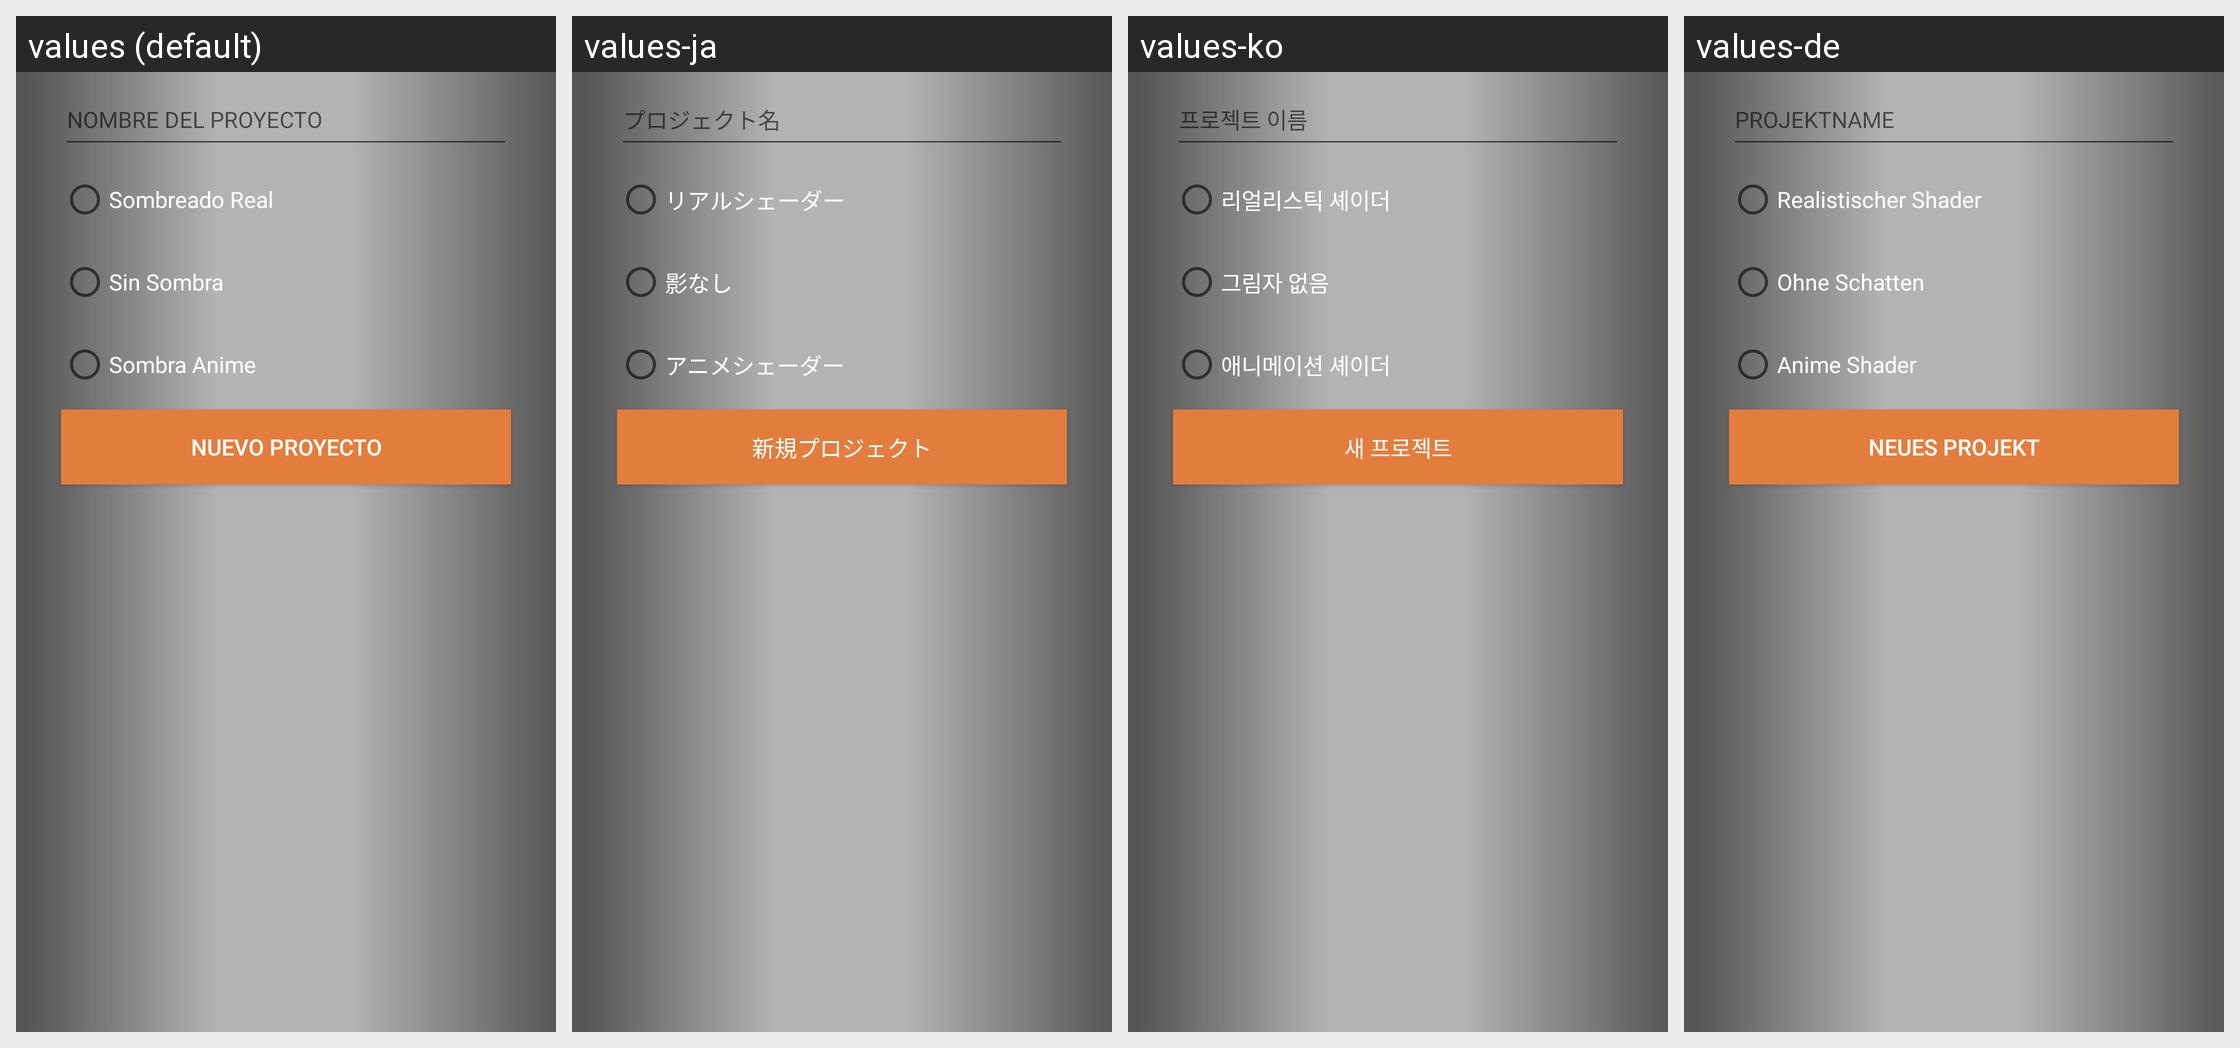

The same Android screen rendered under several of its app's locales, left to right. List the strings drawn on it with the default value and each locale's translation.
Android screen res/layout/new_project.xml rendered under 4 locales, left to right: values (default), values-ja, values-ko, values-de. Device: Nexus 5 (rendered at 1080×1920; each locale shown at half size, 540×960, under a caption strip naming it); theme AppTheme.Fullscreen.
Other locales in the repository, not shown: values-ar, values-en, values-iw, values-pt, values-ru, values-sv, values-zh.
Strings drawn on this screen, with the default value and each locale's value (text and hints the layout hard-codes, and strings that could not be matched under every locale, appear in the picture but are not listed):

nombre_proyecto
  values: NOMBRE DEL PROYECTO
  values-ja: プロジェクト名
  values-ko: 프로젝트 이름
  values-de: PROJEKTNAME

shaderuno
  values: Sombreado Real
  values-ja: リアルシェーダー
  values-ko: 리얼리스틱 셰이더
  values-de: Realistischer Shader

shaderdos
  values: Sin Sombra
  values-ja: 影なし
  values-ko: 그림자 없음
  values-de: Ohne Schatten

shadertres
  values: Sombra Anime
  values-ja: アニメシェーダー
  values-ko: 애니메이션 셰이더
  values-de: Anime Shader

nuevo_proyecto
  values: NUEVO PROYECTO
  values-ja: 新規プロジェクト
  values-ko: 새 프로젝트
  values-de: NEUES PROJEKT
